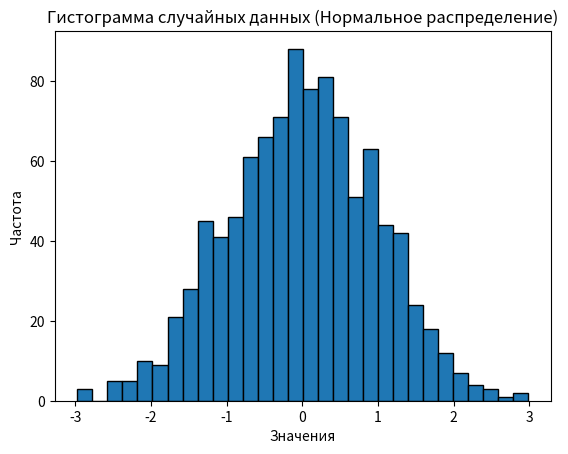

Write the Python code that produced this figure.
import numpy as np
import matplotlib.pyplot as plt

# Параметры нормального распределения
mean = 0        # Среднее значение
std_dev = 1     # Стандартное отклонение
num_samples = 1000  # Количество образцов


# Генерация случайных чисел, распределенных по нормальному распределению
data = np.random.normal(mean, std_dev, num_samples)

# Создание гистограммы
plt.hist(data, bins=30, edgecolor='black')
plt.title('Гистограмма случайных данных (Нормальное распределение)')
plt.xlabel('Значения')
plt.ylabel('Частота')
plt.show()

